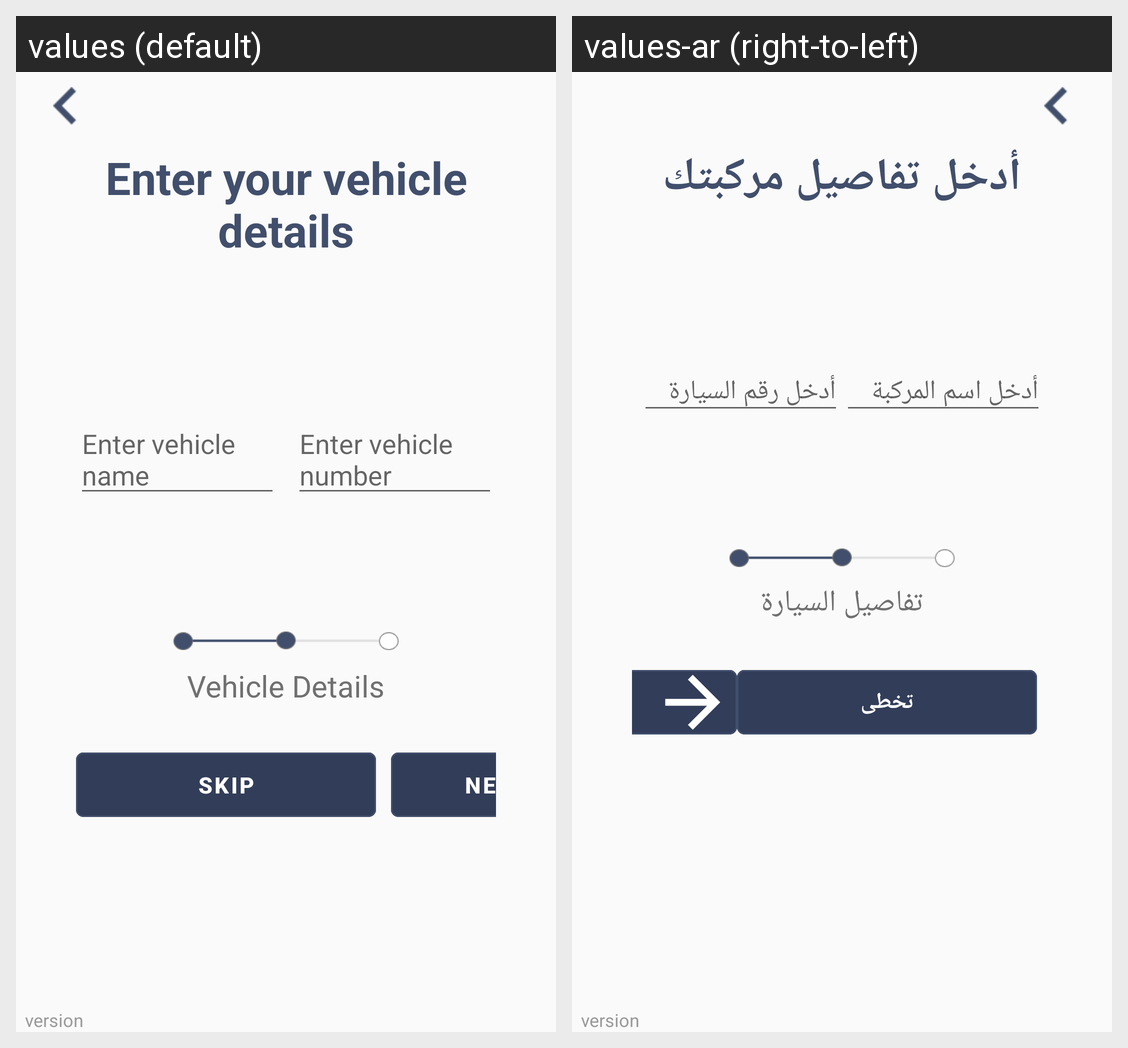

Locale-by-locale string values for the Android screen shown in this grid:
Android screen res/layout/activity_enter_your_vehicle_details.xml rendered under 2 locales, left to right: values (default), values-ar (right-to-left). Device: Nexus 5 (rendered at 1080×1920; each locale shown at half size, 540×960, under a caption strip naming it); theme AppTheme.
Strings drawn on this screen, with the default value and each locale's value (text and hints the layout hard-codes, and strings that could not be matched under every locale, appear in the picture but are not listed):

vehiles
  values: Enter your vehicle details
  values-ar: أدخل تفاصيل مركبتك

vehiles_name
  values: Enter vehicle name
  values-ar: أدخل اسم المركبة

vehiles_number
  values: Enter vehicle number
  values-ar: أدخل رقم السيارة

vehiles_details
  values: Vehicle Details
  values-ar: تفاصيل السيارة

belogings_Skip
  values: Skip
  values-ar: تخطى
